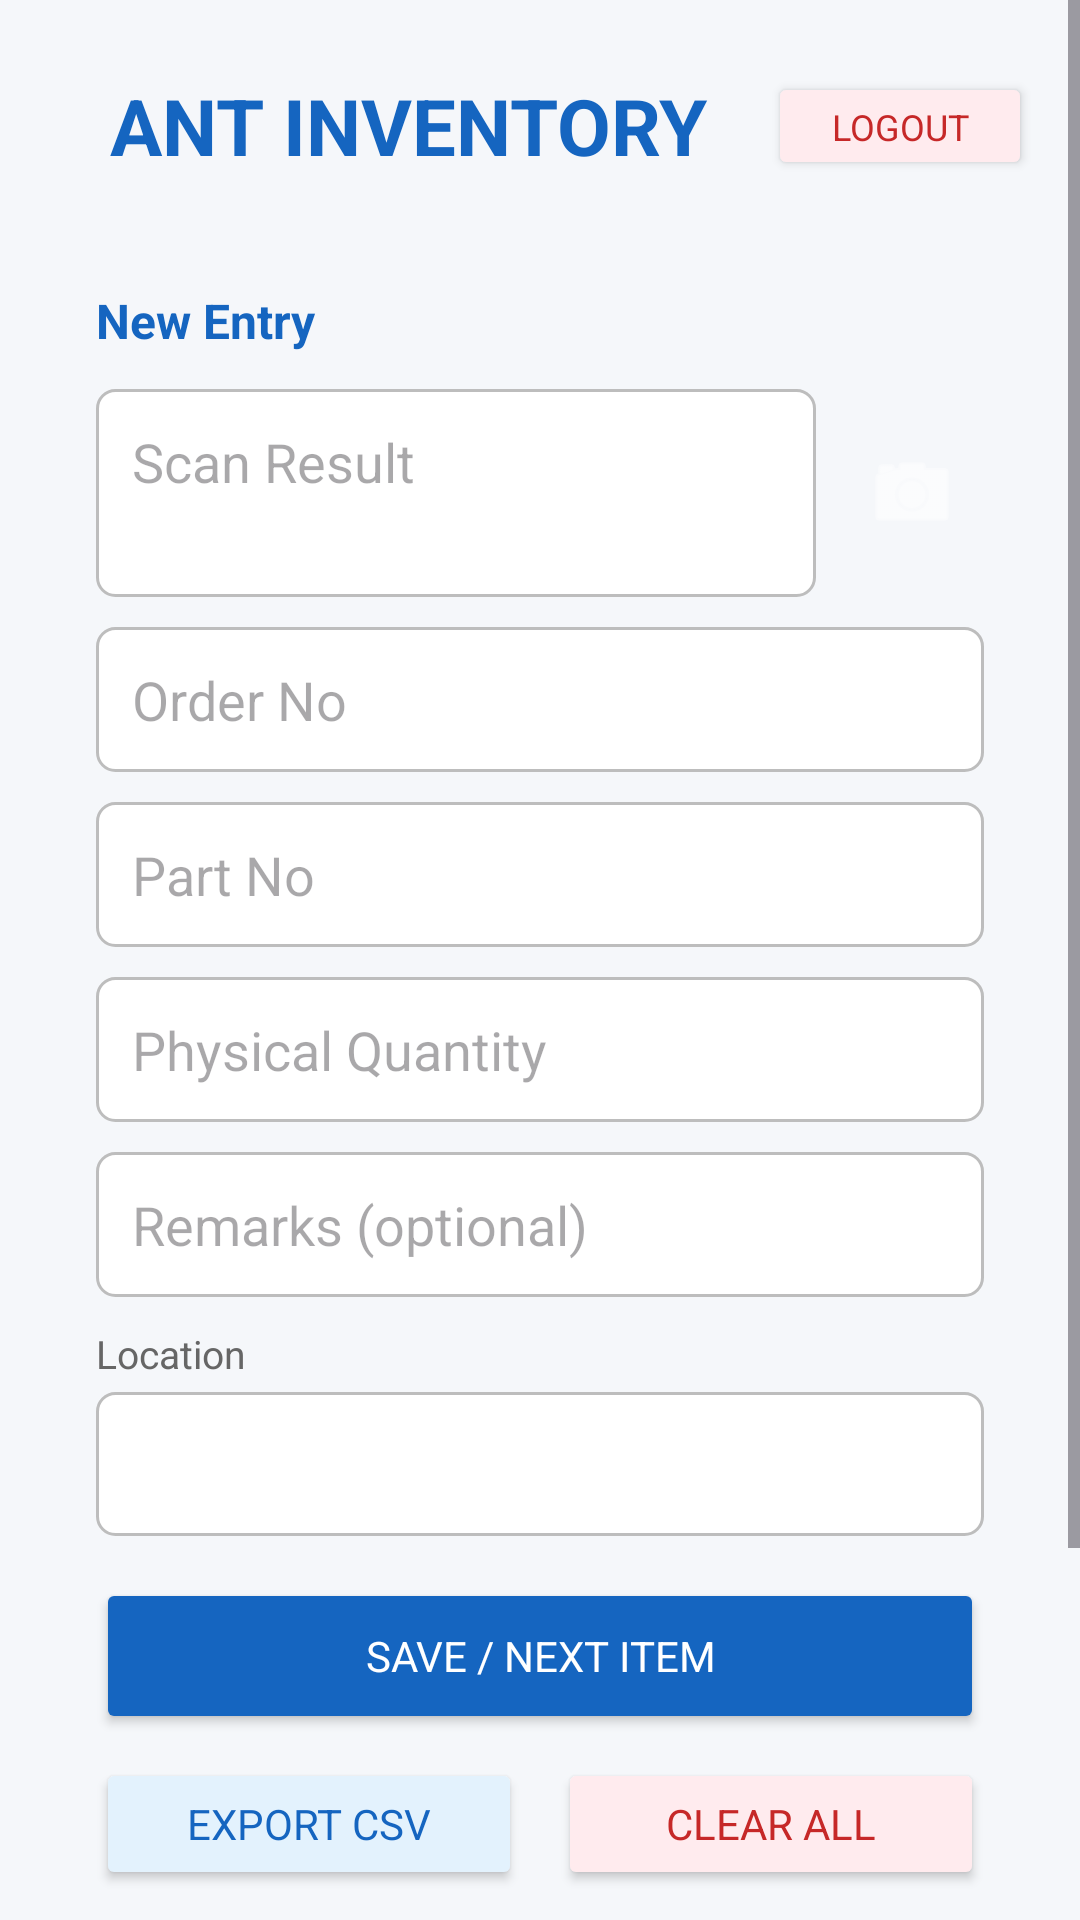

Layout XML and referenced resources for this Android screen:
<!-- AndroidManifest.xml: application theme Theme.ANTInventory -->
<!-- res/layout/activity_main.xml -->
<?xml version="1.0" encoding="utf-8"?>
<ScrollView xmlns:android="http://schemas.android.com/apk/res/android"
    android:layout_width="match_parent"
    android:layout_height="match_parent"
    android:background="#F5F7FA"
    android:fillViewport="true">

    <LinearLayout
        android:layout_width="match_parent"
        android:layout_height="wrap_content"
        android:orientation="vertical"
        android:padding="16dp">

        
        <LinearLayout
            android:layout_width="match_parent"
            android:layout_height="wrap_content"
            android:orientation="horizontal"
            android:gravity="center_vertical"
            android:paddingTop="8dp"
            android:paddingBottom="20dp">

            <TextView
                android:layout_width="0dp"
                android:layout_height="wrap_content"
                android:layout_weight="1"
                android:text="ANT INVENTORY"
                android:textSize="26sp"
                android:textStyle="bold"
                android:textColor="#1565C0"
                android:gravity="center" />

            <Button
                android:id="@+id/btnLogout"
                android:layout_width="wrap_content"
                android:layout_height="36dp"
                android:text="Logout"
                android:textSize="12sp"
                android:textColor="#C62828"
                android:backgroundTint="#FFEBEE" />

        </LinearLayout>

        
        <LinearLayout
            android:layout_width="match_parent"
            android:layout_height="wrap_content"
            android:orientation="vertical"
            android:background="@drawable/card_background"
            android:padding="16dp"
            android:layout_marginBottom="12dp">

            <TextView
                android:layout_width="match_parent"
                android:layout_height="wrap_content"
                android:text="New Entry"
                android:textSize="16sp"
                android:textStyle="bold"
                android:textColor="#1565C0"
                android:paddingBottom="12dp" />

            
            <LinearLayout
                android:layout_width="match_parent"
                android:layout_height="wrap_content"
                android:orientation="horizontal"
                android:layout_marginBottom="10dp"
                android:gravity="center_vertical">

                <EditText
                    android:id="@+id/etScanResult"
                    android:layout_width="0dp"
                    android:layout_height="wrap_content"
                    android:layout_weight="1"
                    android:hint="Scan Result"
                    android:inputType="textMultiLine"
                    android:minLines="2"
                    android:maxLines="4"
                    android:gravity="top|start"
                    android:background="@drawable/field_background"
                    android:padding="12dp" />

                <ImageButton
                    android:id="@+id/btnScan"
                    android:layout_width="48dp"
                    android:layout_height="48dp"
                    android:layout_marginStart="8dp"
                    android:src="@android:drawable/ic_menu_camera"
                    android:background="@drawable/scan_button_background"
                    android:tint="#FFFFFF"
                    android:contentDescription="Scan barcode" />

            </LinearLayout>

            <EditText
                android:id="@+id/etOrder"
                android:layout_width="match_parent"
                android:layout_height="wrap_content"
                android:hint="Order No"
                android:inputType="text"
                android:singleLine="true"
                android:layout_marginBottom="10dp"
                android:background="@drawable/field_background"
                android:padding="12dp" />

            <EditText
                android:id="@+id/etPart"
                android:layout_width="match_parent"
                android:layout_height="wrap_content"
                android:hint="Part No"
                android:inputType="text"
                android:singleLine="true"
                android:layout_marginBottom="10dp"
                android:background="@drawable/field_background"
                android:padding="12dp" />

            <EditText
                android:id="@+id/etQty"
                android:layout_width="match_parent"
                android:layout_height="wrap_content"
                android:hint="Physical Quantity"
                android:inputType="number"
                android:singleLine="true"
                android:layout_marginBottom="10dp"
                android:background="@drawable/field_background"
                android:padding="12dp" />

            <EditText
                android:id="@+id/etRemarks"
                android:layout_width="match_parent"
                android:layout_height="wrap_content"
                android:hint="Remarks (optional)"
                android:inputType="text|textCapSentences"
                android:singleLine="true"
                android:layout_marginBottom="10dp"
                android:background="@drawable/field_background"
                android:padding="12dp" />

            <TextView
                android:layout_width="match_parent"
                android:layout_height="wrap_content"
                android:text="Location"
                android:textSize="13sp"
                android:textColor="#666666"
                android:paddingBottom="4dp" />

            <Spinner
                android:id="@+id/spinnerLocation"
                android:layout_width="match_parent"
                android:layout_height="48dp"
                android:layout_marginBottom="14dp"
                android:background="@drawable/field_background"
                android:padding="8dp" />

            <Button
                android:id="@+id/btnSave"
                android:layout_width="match_parent"
                android:layout_height="52dp"
                android:text="SAVE / NEXT ITEM"
                android:textColor="#FFFFFF"
                android:backgroundTint="#1565C0"
                android:layout_marginBottom="8dp" />

            <LinearLayout
                android:layout_width="match_parent"
                android:layout_height="wrap_content"
                android:orientation="horizontal">

                <Button
                    android:id="@+id/btnExport"
                    android:layout_width="0dp"
                    android:layout_height="44dp"
                    android:layout_weight="1"
                    android:text="EXPORT CSV"
                    android:textColor="#1565C0"
                    android:backgroundTint="#E3F2FD"
                    android:layout_marginEnd="6dp" />

                <Button
                    android:id="@+id/btnClearAll"
                    android:layout_width="0dp"
                    android:layout_height="44dp"
                    android:layout_weight="1"
                    android:text="CLEAR ALL"
                    android:textColor="#C62828"
                    android:backgroundTint="#FFEBEE"
                    android:layout_marginStart="6dp" />

            </LinearLayout>
        </LinearLayout>

        
        <LinearLayout
            android:layout_width="match_parent"
            android:layout_height="wrap_content"
            android:orientation="vertical"
            android:background="@drawable/card_background"
            android:padding="16dp">

            <LinearLayout
                android:layout_width="match_parent"
                android:layout_height="wrap_content"
                android:orientation="horizontal"
                android:gravity="center_vertical"
                android:paddingBottom="10dp">

                <TextView
                    android:layout_width="0dp"
                    android:layout_height="wrap_content"
                    android:layout_weight="1"
                    android:text="Saved Entries"
                    android:textSize="16sp"
                    android:textStyle="bold"
                    android:textColor="#1565C0" />

                <TextView
                    android:id="@+id/tvEntryCount"
                    android:layout_width="wrap_content"
                    android:layout_height="wrap_content"
                    android:text="0 entries"
                    android:textSize="13sp"
                    android:textColor="#777777" />

            </LinearLayout>

            <EditText
                android:id="@+id/etSearch"
                android:layout_width="match_parent"
                android:layout_height="44dp"
                android:hint="Search by Order, Part, Location, Remarks or Scan…"
                android:inputType="text"
                android:singleLine="true"
                android:layout_marginBottom="12dp"
                android:background="@drawable/field_background"
                android:padding="10dp"
                android:textSize="14sp" />

            <TextView
                android:id="@+id/tvEmpty"
                android:layout_width="match_parent"
                android:layout_height="wrap_content"
                android:text="No entries yet. Fill the form above and tap SAVE."
                android:textColor="#999999"
                android:gravity="center"
                android:paddingTop="24dp"
                android:paddingBottom="24dp"
                android:visibility="gone" />

            <LinearLayout
                android:id="@+id/listContainer"
                android:layout_width="match_parent"
                android:layout_height="wrap_content"
                android:orientation="vertical" />

        </LinearLayout>

    </LinearLayout>
</ScrollView>
<!-- resources referenced by this layout -->
<resources>
  <!-- drawable field_background (drawable) -->
  <?xml version="1.0" encoding="utf-8"?>
  <shape xmlns:android="http://schemas.android.com/apk/res/android">
      <solid android:color="#FFFFFF" />
      <corners android:radius="6dp" />
      <stroke android:width="1dp" android:color="#BDBDBD" />
  </shape>
  <style name="Theme.ANTInventory" parent="Theme.Material3.DayNight.NoActionBar">
          <item name="android:fontFamily">sans-serif</item>
          <item name="colorPrimary">#1565C0</item>
          <item name="colorPrimaryVariant">#003C8F</item>
          <item name="colorOnPrimary">#FFFFFF</item>
          <item name="android:windowBackground">#F5F7FA</item>
          <item name="android:statusBarColor">#1565C0</item>
      </style>
</resources>
